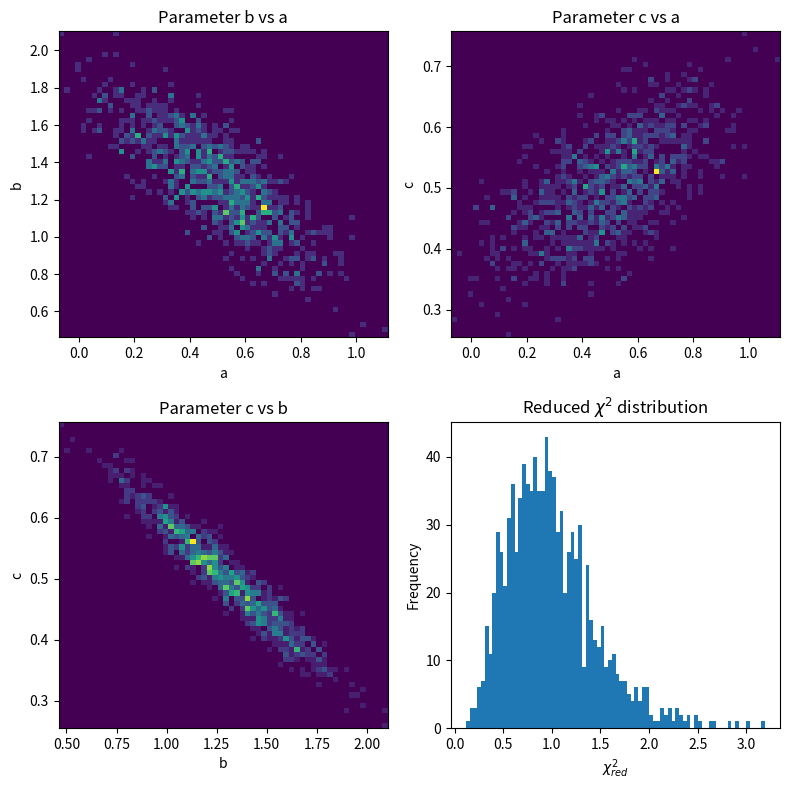
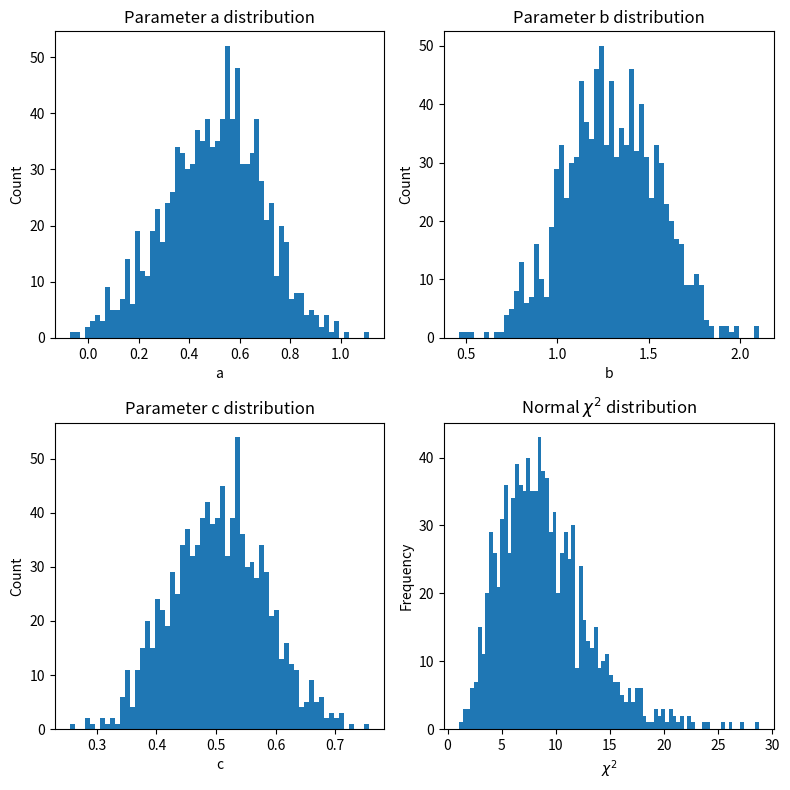

Write the Python code that produced these figures, in order.
import numpy as np
from numpy.linalg import inv
from matplotlib import pyplot as plt

xmin=1.0
xmax=20.0
npoints=12
sigma=0.2
lx=np.zeros(npoints)
ly=np.zeros(npoints)
ley=np.zeros(npoints)
pars=[0.5,1.3,0.5]

from math import log
def f(x,par):
    return par[0]+par[1]*log(x)+par[2]*log(x)*log(x) #a + b*log(x) + c*(log(x))^2

from random import gauss
def getX(x):  # x = array-like
    step=(xmax-xmin)/npoints
    for i in range(npoints):
        x[i]=xmin+i*step #fills in array with x_i = x_0 + i*delta(x). for bins i think?
        
def getY(x,y,ey):  # x,y,ey = array-like
    for i in range(npoints):
        y[i]=f(x[i],pars)+gauss(0,sigma) #f(x) + gaus(0, sigma). y is f with a gaus smearing 
        ey[i]=sigma

# get a random sampling of the (x,y) data points, rerun to generate different data sets for the plot below
'''
getX(lx)
getY(lx,ly,ley)

fig, ax = plt.subplots()
ax.errorbar(lx, ly, yerr=ley)
ax.set_title("Pseudoexperiment")
fig.show() #I don't run interactive sessions so my worst enemy is .show() lol
'''

# *** modify and add your code here ***
nexperiments = 1000

par_a = np.zeros(nexperiments)
par_b = np.zeros(nexperiments)
par_c = np.zeros(nexperiments)
chi2 = np.zeros(nexperiments)
chi2_reduced = np.zeros(nexperiments)

for iexp in range(nexperiments):
    x = np.zeros(npoints)
    y = np.zeros(npoints)
    ey = np.zeros(npoints)
    getX(x)
    getY(x, y, ey)

    A = np.zeros((npoints, 3))
    for i in range(npoints):
        lx_i = log(x[i])
        A[i, 0] = 1.0
        A[i, 1] = lx_i
        A[i, 2] = lx_i**2

    W = np.diag(1.0 / (ey**2))
    cov = inv(A.T @ W @ A)
    best_fit = cov @ (A.T @ W @ y)

    par_a[iexp], par_b[iexp], par_c[iexp] = best_fit

    yfit = A @ best_fit
    chi2_val = np.sum(((y - yfit) / ey)**2)
    chi2[iexp] = chi2_val
    chi2_reduced[iexp] = chi2_val / (npoints - len(best_fit))

#I almost missed that I needed to make 2 plots, so I did reduced chi sq first
fig, axs = plt.subplots(2, 2, figsize=(8, 8))
plt.tight_layout()

axs[0, 0].hist2d(par_a, par_b, bins=60)
axs[0, 0].set_title('Parameter b vs a')
axs[0, 0].set_xlabel('a')
axs[0, 0].set_ylabel('b')

axs[0, 1].hist2d(par_a, par_c, bins=60)
axs[0, 1].set_title('Parameter c vs a')
axs[0, 1].set_xlabel('a')
axs[0, 1].set_ylabel('c')

axs[1, 0].hist2d(par_b, par_c, bins=60)
axs[1, 0].set_title('Parameter c vs b')
axs[1, 0].set_xlabel('b')
axs[1, 0].set_ylabel('c')

axs[1, 1].hist(chi2_reduced, bins=80)
axs[1, 1].set_title('Reduced $\chi^2$ distribution')
axs[1, 1].set_xlabel('$\chi^2_{red}$')
axs[1, 1].set_ylabel('Frequency')

fig.tight_layout()
fig.savefig("./redChi_py.png")

#now the other guys
fig2, axs2 = plt.subplots(2, 2, figsize=(8, 8))
plt.tight_layout()

axs2[0, 0].hist(par_a, bins=60)
axs2[0, 0].set_title('Parameter a distribution')
axs2[0, 0].set_xlabel('a')
axs2[0, 0].set_ylabel('Count')

axs2[0, 1].hist(par_b, bins=60)
axs2[0, 1].set_title('Parameter b distribution')
axs2[0, 1].set_xlabel('b')
axs2[0, 1].set_ylabel('Count')

axs2[1, 0].hist(par_c, bins=60)
axs2[1, 0].set_title('Parameter c distribution')
axs2[1, 0].set_xlabel('c')
axs2[1, 0].set_ylabel('Count')

axs2[1, 1].hist(chi2, bins=80)
axs2[1, 1].set_title('Normal $\chi^2$ distribution')
axs2[1, 1].set_xlabel('$\chi^2$')
axs2[1, 1].set_ylabel('Frequency')

fig2.tight_layout()
fig2.savefig("./chi_py.png")

# -----------------------------
input("hit Enter to exit")
